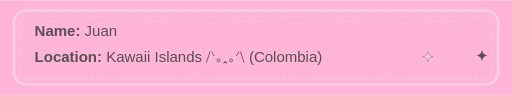
t = 0.00 s
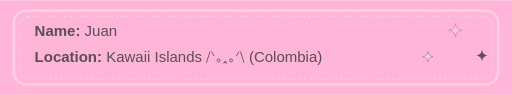
t = 0.70 s
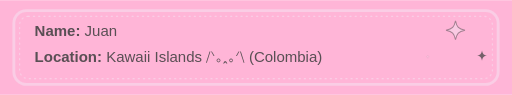
t = 1.49 s
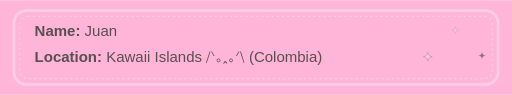
t = 2.28 s
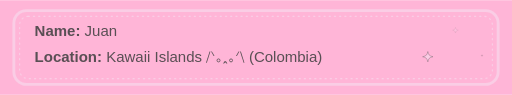
t = 2.80 s
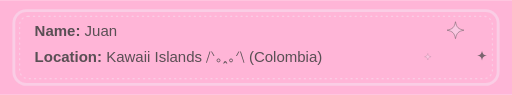
t = 3.53 s

The animated SVG that drew these frames (rendered in a browser with its animation timeline set to each time). Animation: 6 SMIL elements (animate=3,animateTransform=3); one cycle of 4.30 s, repeats indefinitely.

<svg xmlns="http://www.w3.org/2000/svg" width="888" height="164" viewBox="0 0 888 164" role="img" aria-label="Name: Juan. Location: Kawaii Islands (Colombia)"><title>Name: Juan. Location: Kawaii Islands (Colombia)</title><defs><path id="st" d="M0,-10 C1.4,-3.2 3.2,-1.4 10,0 C3.2,1.4 1.4,3.2 0,10 C-1.4,3.2 -3.2,1.4 -10,0 C-3.2,-1.4 -1.4,-3.2 0,-10Z"/></defs><rect width="888" height="164" fill="#FFB5D7"/><rect x="24" y="18" width="840" height="128" rx="22" fill="#FFB5D7" stroke="#FACDE5" stroke-width="5"/><rect x="34" y="28" width="820" height="108" rx="15" fill="none" stroke="#FACDE5" stroke-width="2" stroke-dasharray="2 7" stroke-linecap="round"/><text x="60" y="62" font-family="Arial, Helvetica, 'Liberation Sans', sans-serif" font-size="26" font-weight="700" fill="#594F54">Name: </text><text x="146.6875" y="62" font-family="Arial, Helvetica, 'Liberation Sans', sans-serif" font-size="26" font-weight="400" fill="#594F54">Juan</text><text x="60" y="108" font-family="Arial, Helvetica, 'Liberation Sans', sans-serif" font-size="26" font-weight="700" fill="#594F54">Location: </text><text x="184.15625" y="108" font-family="Arial, Helvetica, 'Liberation Sans', sans-serif" font-size="26" font-weight="400" fill="#594F54">Kawaii Islands </text><path d="M363.500875 89.04599999999999H364.930875L358.768875 108.52H357.338875Z" fill="#594F54"/><path d="M366.074875 89.02H367.530875L372.028875 96.872H370.49487500000004Z" fill="#594F54"/><circle cx="379.0" cy="104.4" r="2.6" fill="none" stroke="#594F54" stroke-width="1.4"/><path d="M389.422875 106.024H391.89287499999995L394.388875 109.92399999999999H392.75087499999995L390.64487499999996 107.428L388.590875 109.92399999999999H386.92687499999994Z" fill="#594F54"/><circle cx="400.7" cy="104.4" r="2.6" fill="none" stroke="#594F54" stroke-width="1.4"/><path d="M415.240875 89.02 410.820875 96.872H409.286875L413.784875 89.02Z" fill="#594F54"/><path d="M417.76287499999995 89.04599999999999 423.924875 108.52H422.494875L416.33287499999994 89.04599999999999Z" fill="#594F54"/><text x="431.768875" y="108" font-family="Arial, Helvetica, 'Liberation Sans', sans-serif" font-size="26" font-weight="400" fill="#594F54">(Colombia)</text><g transform="translate(790 52)"><g><use href="#st" fill="#FACDE5" stroke="#594F54" stroke-opacity=".6" stroke-width="1.1" vector-effect="non-scaling-stroke" transform="scale(1.70)"><animateTransform attributeName="transform" type="scale" values="0.42;1.70;0.42" dur="2.6s" begin="0s" repeatCount="indefinite" calcMode="spline" keySplines=".4 0 .6 1;.4 0 .6 1"/><animate attributeName="opacity" values=".35;1;.35" dur="2.6s" begin="0s" repeatCount="indefinite"/></use></g></g><g transform="translate(836 96)"><g><use href="#st" fill="#594F54" transform="scale(1.00)"><animateTransform attributeName="transform" type="scale" values="0.25;1.00;0.25" dur="2.1s" begin="0.7s" repeatCount="indefinite" calcMode="spline" keySplines=".4 0 .6 1;.4 0 .6 1"/><animate attributeName="opacity" values=".35;1;.35" dur="2.1s" begin="0.7s" repeatCount="indefinite"/></use></g></g><g transform="translate(742 98)"><g><use href="#st" fill="#FACDE5" stroke="#594F54" stroke-opacity=".6" stroke-width="1.1" vector-effect="non-scaling-stroke" transform="scale(0.90)"><animateTransform attributeName="transform" type="scale" values="0.23;0.90;0.23" dur="3.1s" begin="1.2s" repeatCount="indefinite" calcMode="spline" keySplines=".4 0 .6 1;.4 0 .6 1"/><animate attributeName="opacity" values=".35;1;.35" dur="3.1s" begin="1.2s" repeatCount="indefinite"/></use></g></g></svg>
